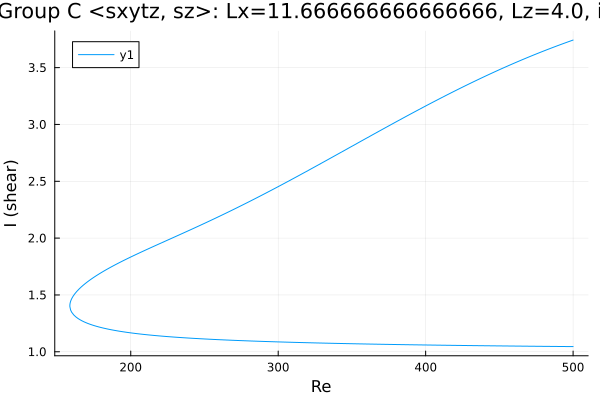

Values plotted in this chart, from the file beside it:
Re, shear
500.0, 3.742
498.8, 3.737
497.4, 3.73
496, 3.724
494.6, 3.717
493.2, 3.71
491.8, 3.704
490.3, 3.697
488.9, 3.69
487.5, 3.683
486.1, 3.676
484.7, 3.669
483.3, 3.662
481.9, 3.655
480.5, 3.648
479, 3.641
477.6, 3.634
476.2, 3.626
474.8, 3.619
473.4, 3.611
472, 3.604
470.6, 3.596
469.1, 3.589
467.7, 3.581
466.3, 3.574
464.9, 3.566
463.5, 3.558
462.1, 3.55
460.7, 3.542
459.2, 3.534
457.8, 3.526
456.4, 3.518
455, 3.51
453.6, 3.502
452.2, 3.494
450.8, 3.486
449.3, 3.478
447.9, 3.469
446.5, 3.461
445.1, 3.452
443.7, 3.444
442.3, 3.435
440.9, 3.427
439.4, 3.418
438, 3.41
436.6, 3.401
435.2, 3.392
433.8, 3.383
432.4, 3.375
431, 3.366
429.5, 3.357
428.1, 3.348
426.7, 3.339
425.3, 3.33
423.9, 3.321
422.5, 3.312
421.1, 3.303
419.6, 3.293
418.2, 3.284
416.8, 3.275
... 489 more rows
